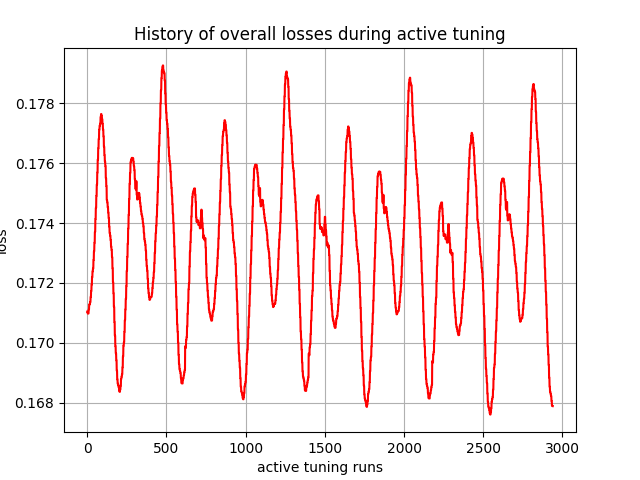

The file beside this chart, header and first rows:
, 0
0, 0.171
1, 0.171
2, 0.171
3, 0.171
4, 0.171
5, 0.171
6, 0.171
7, 0.171
8, 0.171
9, 0.1711
10, 0.1711
11, 0.1711
12, 0.1713
13, 0.1713
14, 0.1713
15, 0.1713
16, 0.1713
17, 0.1713
18, 0.1714
19, 0.1714
20, 0.1714
21, 0.1715
22, 0.1715
23, 0.1715
24, 0.1717
25, 0.1717
26, 0.1717
27, 0.1719
28, 0.1719
29, 0.1719
30, 0.1722
31, 0.1722
32, 0.1722
33, 0.1724
34, 0.1724
35, 0.1724
36, 0.1725
37, 0.1725
38, 0.1725
39, 0.1728
40, 0.1728
41, 0.1728
42, 0.1731
43, 0.1731
44, 0.1731
45, 0.1733
46, 0.1733
47, 0.1733
48, 0.1737
49, 0.1737
50, 0.1737
51, 0.1741
52, 0.1741
53, 0.1741
54, 0.1745
55, 0.1745
56, 0.1745
57, 0.1749
58, 0.1749
59, 0.1749
... 2,880 more rows
